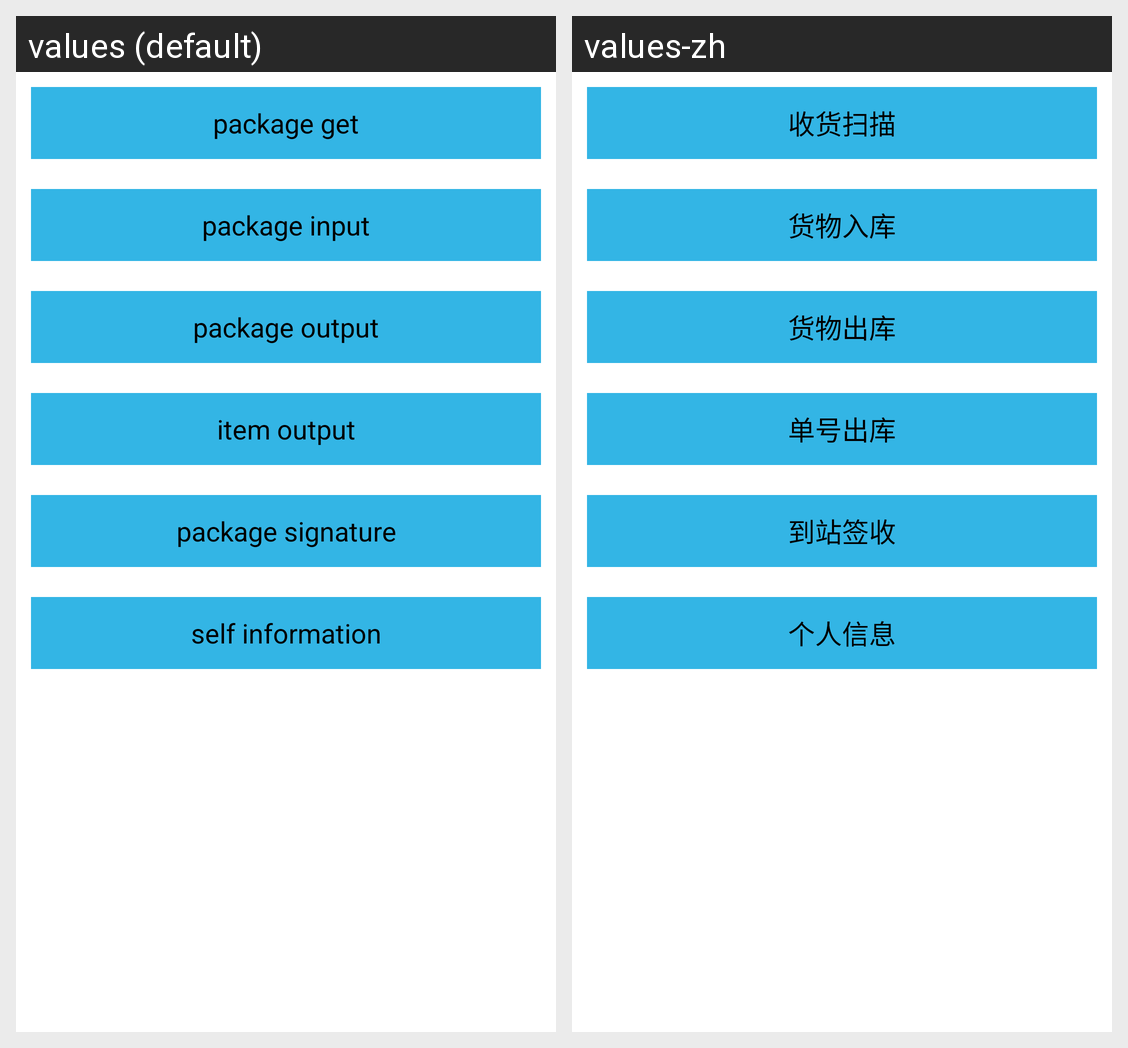

This grid shows one Android layout under two languages. Give, for every string resource on the screen, its name, the default text and each shown locale's text.
Android screen res/layout/fragment_main.xml rendered under 2 locales, left to right: values (default), values-zh. Device: Nexus 5 (rendered at 1080×1920; each locale shown at half size, 540×960, under a caption strip naming it); theme AppTheme.
Strings drawn on this screen, with the default value and each locale's value (text and hints the layout hard-codes, and strings that could not be matched under every locale, appear in the picture but are not listed):

button_main_package_get
  values: package get
  values-zh: 收货扫描

button_main_package_input
  values: package input
  values-zh: 货物入库

button_main_package_output
  values: package output
  values-zh: 货物出库

button_main_item_output
  values: item output
  values-zh: 单号出库

button_main_package_signature
  values: package signature
  values-zh: 到站签收

button_main_user
  values: self information
  values-zh: 个人信息
